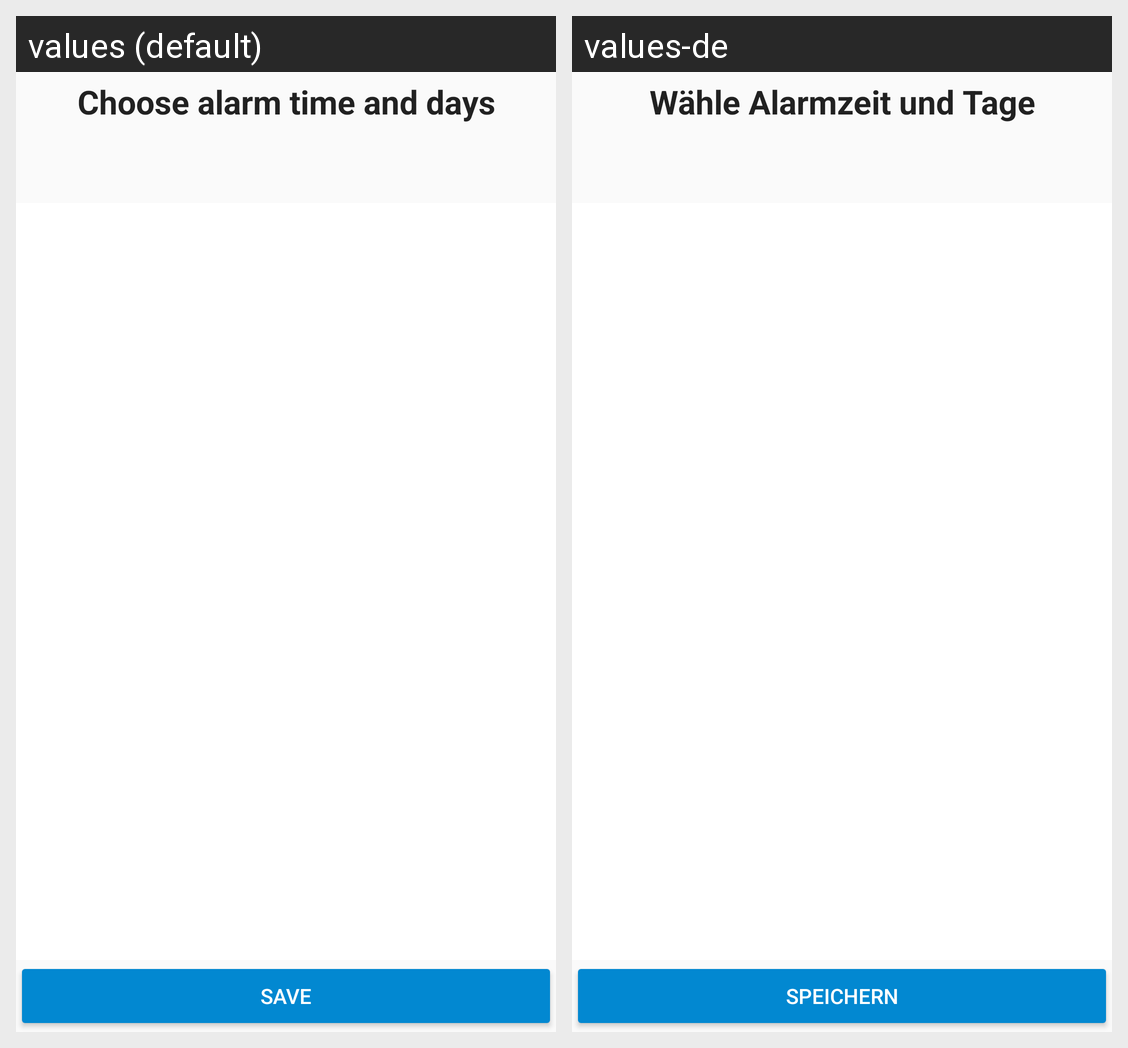

Locale-by-locale string values for the Android screen shown in this grid:
Android screen res/layout/fragment_modify_alarm.xml rendered under 2 locales, left to right: values (default), values-de. Device: Nexus 5 (rendered at 1080×1920; each locale shown at half size, 540×960, under a caption strip naming it); theme AppTheme.
Strings drawn on this screen, with the default value and each locale's value (text and hints the layout hard-codes, and strings that could not be matched under every locale, appear in the picture but are not listed):

choose_time
  values: Choose alarm time and days
  values-de: Wähle Alarmzeit und Tage

save
  values: Save
  values-de: Speichern
